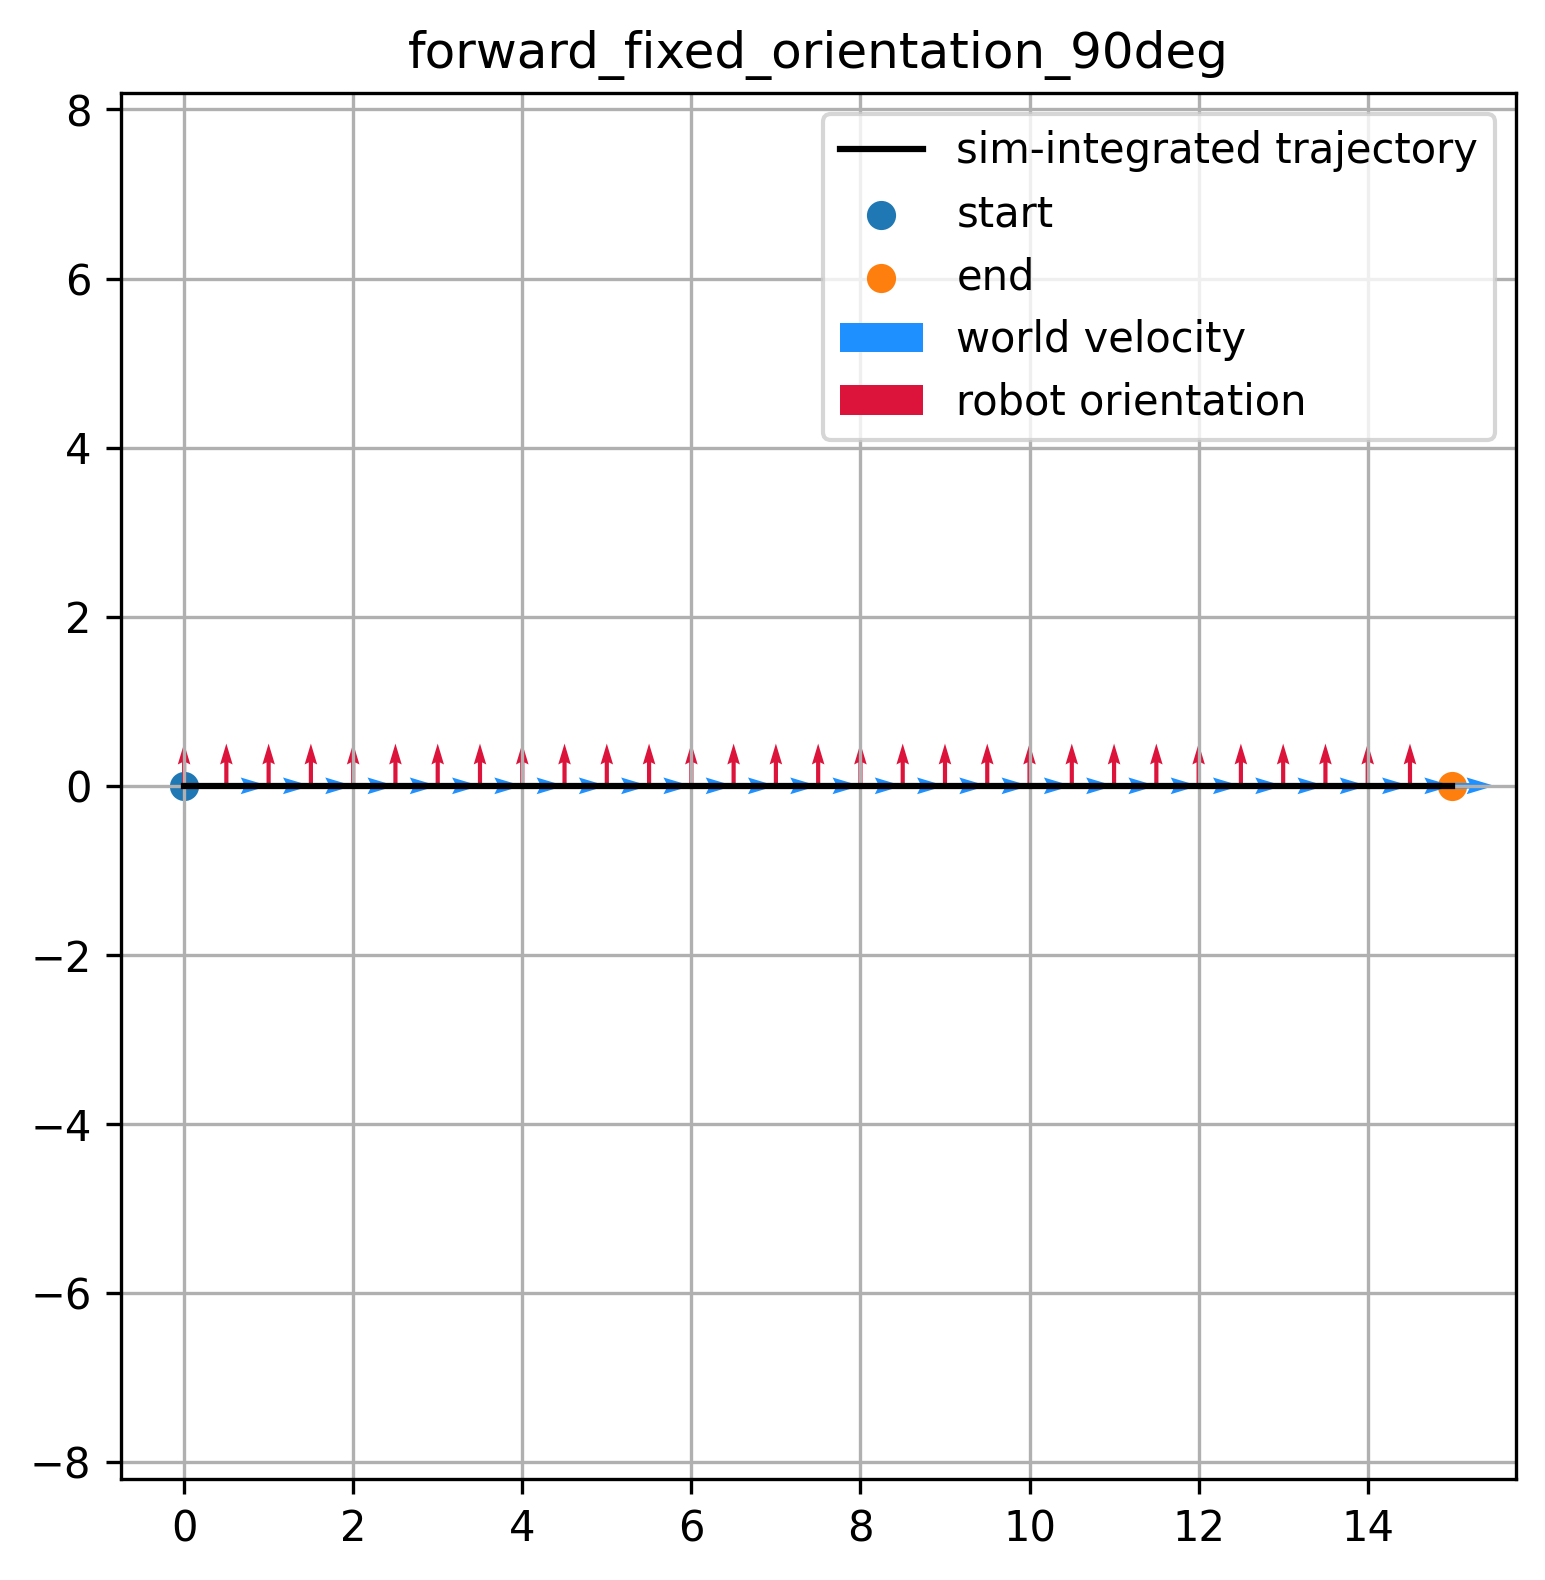

Data behind this chart, as committed beside it:
vx, vy, omega, theta
6.123233995736766036e-17, -1.000000000000000000e+00, 0.000000000000000000e+00, 1.570796370506286621e+00
6.123233995736766036e-17, -1.000000000000000000e+00, 0.000000000000000000e+00, 1.570796370506286621e+00
6.123233995736766036e-17, -1.000000000000000000e+00, 0.000000000000000000e+00, 1.570796370506286621e+00
6.123233995736766036e-17, -1.000000000000000000e+00, 0.000000000000000000e+00, 1.570796370506286621e+00
6.123233995736766036e-17, -1.000000000000000000e+00, 0.000000000000000000e+00, 1.570796370506286621e+00
6.123233995736766036e-17, -1.000000000000000000e+00, 0.000000000000000000e+00, 1.570796370506286621e+00
6.123233995736766036e-17, -1.000000000000000000e+00, 0.000000000000000000e+00, 1.570796370506286621e+00
6.123233995736766036e-17, -1.000000000000000000e+00, 0.000000000000000000e+00, 1.570796370506286621e+00
6.123233995736766036e-17, -1.000000000000000000e+00, 0.000000000000000000e+00, 1.570796370506286621e+00
6.123233995736766036e-17, -1.000000000000000000e+00, 0.000000000000000000e+00, 1.570796370506286621e+00
6.123233995736766036e-17, -1.000000000000000000e+00, 0.000000000000000000e+00, 1.570796370506286621e+00
6.123233995736766036e-17, -1.000000000000000000e+00, 0.000000000000000000e+00, 1.570796370506286621e+00
6.123233995736766036e-17, -1.000000000000000000e+00, 0.000000000000000000e+00, 1.570796370506286621e+00
6.123233995736766036e-17, -1.000000000000000000e+00, 0.000000000000000000e+00, 1.570796370506286621e+00
6.123233995736766036e-17, -1.000000000000000000e+00, 0.000000000000000000e+00, 1.570796370506286621e+00
6.123233995736766036e-17, -1.000000000000000000e+00, 0.000000000000000000e+00, 1.570796370506286621e+00
6.123233995736766036e-17, -1.000000000000000000e+00, 0.000000000000000000e+00, 1.570796370506286621e+00
6.123233995736766036e-17, -1.000000000000000000e+00, 0.000000000000000000e+00, 1.570796370506286621e+00
6.123233995736766036e-17, -1.000000000000000000e+00, 0.000000000000000000e+00, 1.570796370506286621e+00
6.123233995736766036e-17, -1.000000000000000000e+00, 0.000000000000000000e+00, 1.570796370506286621e+00
6.123233995736766036e-17, -1.000000000000000000e+00, 0.000000000000000000e+00, 1.570796370506286621e+00
6.123233995736766036e-17, -1.000000000000000000e+00, 0.000000000000000000e+00, 1.570796370506286621e+00
6.123233995736766036e-17, -1.000000000000000000e+00, 0.000000000000000000e+00, 1.570796370506286621e+00
6.123233995736766036e-17, -1.000000000000000000e+00, 0.000000000000000000e+00, 1.570796370506286621e+00
6.123233995736766036e-17, -1.000000000000000000e+00, 0.000000000000000000e+00, 1.570796370506286621e+00
6.123233995736766036e-17, -1.000000000000000000e+00, 0.000000000000000000e+00, 1.570796370506286621e+00
6.123233995736766036e-17, -1.000000000000000000e+00, 0.000000000000000000e+00, 1.570796370506286621e+00
6.123233995736766036e-17, -1.000000000000000000e+00, 0.000000000000000000e+00, 1.570796370506286621e+00
6.123233995736766036e-17, -1.000000000000000000e+00, 0.000000000000000000e+00, 1.570796370506286621e+00
6.123233995736766036e-17, -1.000000000000000000e+00, 0.000000000000000000e+00, 1.570796370506286621e+00
6.123233995736766036e-17, -1.000000000000000000e+00, 0.000000000000000000e+00, 1.570796370506286621e+00
6.123233995736766036e-17, -1.000000000000000000e+00, 0.000000000000000000e+00, 1.570796370506286621e+00
6.123233995736766036e-17, -1.000000000000000000e+00, 0.000000000000000000e+00, 1.570796370506286621e+00
6.123233995736766036e-17, -1.000000000000000000e+00, 0.000000000000000000e+00, 1.570796370506286621e+00
6.123233995736766036e-17, -1.000000000000000000e+00, 0.000000000000000000e+00, 1.570796370506286621e+00
6.123233995736766036e-17, -1.000000000000000000e+00, 0.000000000000000000e+00, 1.570796370506286621e+00
6.123233995736766036e-17, -1.000000000000000000e+00, 0.000000000000000000e+00, 1.570796370506286621e+00
6.123233995736766036e-17, -1.000000000000000000e+00, 0.000000000000000000e+00, 1.570796370506286621e+00
6.123233995736766036e-17, -1.000000000000000000e+00, 0.000000000000000000e+00, 1.570796370506286621e+00
6.123233995736766036e-17, -1.000000000000000000e+00, 0.000000000000000000e+00, 1.570796370506286621e+00
6.123233995736766036e-17, -1.000000000000000000e+00, 0.000000000000000000e+00, 1.570796370506286621e+00
6.123233995736766036e-17, -1.000000000000000000e+00, 0.000000000000000000e+00, 1.570796370506286621e+00
6.123233995736766036e-17, -1.000000000000000000e+00, 0.000000000000000000e+00, 1.570796370506286621e+00
6.123233995736766036e-17, -1.000000000000000000e+00, 0.000000000000000000e+00, 1.570796370506286621e+00
6.123233995736766036e-17, -1.000000000000000000e+00, 0.000000000000000000e+00, 1.570796370506286621e+00
6.123233995736766036e-17, -1.000000000000000000e+00, 0.000000000000000000e+00, 1.570796370506286621e+00
6.123233995736766036e-17, -1.000000000000000000e+00, 0.000000000000000000e+00, 1.570796370506286621e+00
6.123233995736766036e-17, -1.000000000000000000e+00, 0.000000000000000000e+00, 1.570796370506286621e+00
6.123233995736766036e-17, -1.000000000000000000e+00, 0.000000000000000000e+00, 1.570796370506286621e+00
6.123233995736766036e-17, -1.000000000000000000e+00, 0.000000000000000000e+00, 1.570796370506286621e+00
6.123233995736766036e-17, -1.000000000000000000e+00, 0.000000000000000000e+00, 1.570796370506286621e+00
6.123233995736766036e-17, -1.000000000000000000e+00, 0.000000000000000000e+00, 1.570796370506286621e+00
6.123233995736766036e-17, -1.000000000000000000e+00, 0.000000000000000000e+00, 1.570796370506286621e+00
6.123233995736766036e-17, -1.000000000000000000e+00, 0.000000000000000000e+00, 1.570796370506286621e+00
6.123233995736766036e-17, -1.000000000000000000e+00, 0.000000000000000000e+00, 1.570796370506286621e+00
6.123233995736766036e-17, -1.000000000000000000e+00, 0.000000000000000000e+00, 1.570796370506286621e+00
6.123233995736766036e-17, -1.000000000000000000e+00, 0.000000000000000000e+00, 1.570796370506286621e+00
6.123233995736766036e-17, -1.000000000000000000e+00, 0.000000000000000000e+00, 1.570796370506286621e+00
6.123233995736766036e-17, -1.000000000000000000e+00, 0.000000000000000000e+00, 1.570796370506286621e+00
6.123233995736766036e-17, -1.000000000000000000e+00, 0.000000000000000000e+00, 1.570796370506286621e+00
... 240 more rows
